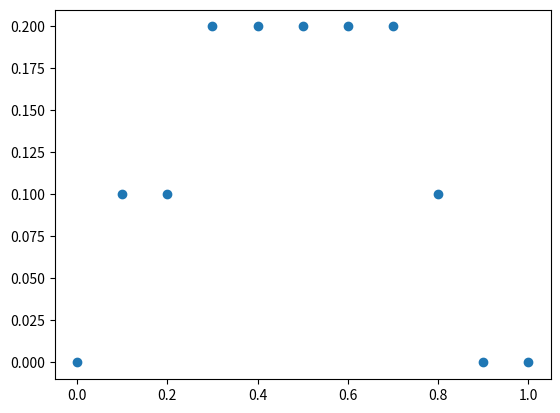

Recreate this plot in Python.
import random
import math
import numpy as np
import matplotlib.pyplot as plt
from functools import reduce

# defining ncr, to be used later
import operator as op
def ncr(n, r):
    r = min(r, n-r)
    if r == 0: return 1
    numer = reduce(op.mul, range(n, n-r, -1))
    denom = reduce(op.mul, range(1, r+1))
    return numer//denom

#no. of sites
n = 10

#no. of particles
m = np.zeros(n+1,dtype=int)
for i in range(n+1):
    m[i] = i

noOfCycles=10

#flux
j = np.zeros(n+1,dtype=int)


# for diff values of m
for g in range(n+1):

    noofsitesOccupied = 0
    site = np.zeros(n,dtype=int)
    sitesOccupied = np.zeros(m[g],dtype=int)



    #probability of occupying next site
    q = 1
    #ji is array for value of j for diff. configs with same m[g]
    ji = np.zeros(ncr(n,m[g]),dtype=int)

    #trying all possible configs to remove bias
    for y in range(ncr(n,m[g])):

        #generating config
        while noofsitesOccupied != m[g] :
            i = random.randint(0,n-1)
            if site[i] != 1 :
                site[i]=1
                sitesOccupied[noofsitesOccupied] = i
                noofsitesOccupied+=1


        # print(site)
        # print(noofsitesOccupied)
        # print(sitesOccupied)
    # d here is the number of cycles
        for d in range(noOfCycles):
            #movement in one time period
            for b in range(m[g]):
                i = random.randint(0,m[g]-1)
                if sitesOccupied[i] != n-1 and site[sitesOccupied[i] +1] != 1 :
                    t = random.uniform(0,1)
                    if t<q :
                        site[sitesOccupied[i]]=0
                        site[sitesOccupied[i]+1]= 1


                if sitesOccupied[i] == n-1 and site[0] == 0:
                    w = random.uniform(0,1)
                    if w<q :
                        site[0] = 1
                        site[n-1] = 0
                        ji[y]+=1

                #updating sitesOccupied array
                r=0
                for z in range(n):
                    if site[z] == 1 :
                        sitesOccupied[r] = z
                        r+=1
    j[g] = np.mean(ji)
    print(g,"  g")


#plot of j vs density
plt.scatter(m/n,j/noOfCycles,marker='o')
plt.show()
# print(site)
# print(noofsitesOccupied)
# print(sitesOccupied)
print(j)




